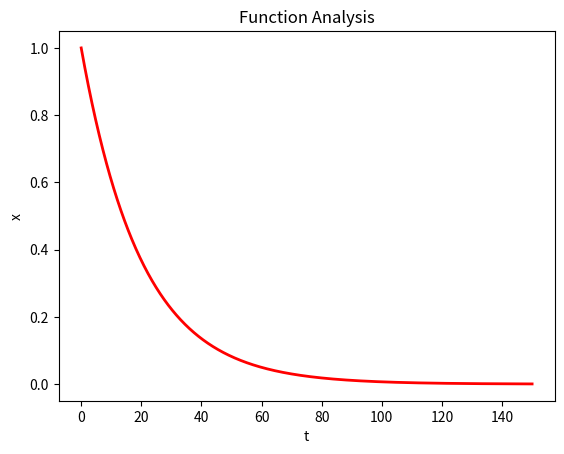

Write Python code to recreate this figure.
"""
[redacted]
[redacted]
Topic 4 Project 4: Degradation of Data Integrity
[redacted]

For this project, the equation in this program were solved by hand as detailed from 
the documentation and the following program serves as the visual representation of 
the data degredation over time

Implementation approach:
- Solved the by hand problem from the assignment
- Developed a function based on the answer in the assignment
- Created a t space and x space for graphing
- Graphed the function
"""

# Packages used: time, numpy, matplotlib
import numpy as np                  # import numpy for array space
import matplotlib.pyplot as plt     # import matplotlib for graphing functions

# Function from Part 2: x(t) = e^((1 / 20) * t)
def func(t):
    return np.exp((-1 / 20) * t)    # return the time

# Array creation
ts = []         # tspace containing the time on the x axis
xs = []         # xspace containing the data on the y axis

ts = np.linspace(0, 150, 1000)  # create a t space
for i in ts :                   # create x values for every value of t
    xs.append(func(i))          # append all the values of x into the xspace

plt.title("Function Analysis")          # set the title of the graph
plt.xlabel("t")                         # set the x label on the graph
plt.ylabel("x")                         # set the y label on the graph
plt.plot(ts, xs, 'r-', linewidth = 2)   # set the line to be red and label it
plt.show()                              # displays the graph